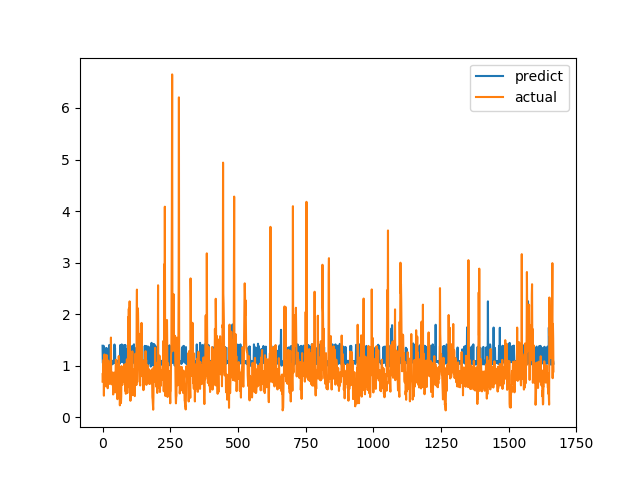

Source data for this figure (header and first rows):
predict, actual
1.387, 0.6915
1.058, 0.8558
1.044, 0.7094
1.015, 1.015
1.385, 1.116
1.088, 0.4183
1.065, 1.002
1.066, 1.219
1.072, 1.143
1.038, 0.6528
1.066, 0.6747
1.334, 0.601
1.089, 0.6695
1.084, 0.6538
1.066, 0.7814
1.343, 1.206
1.058, 0.8469
1.054, 0.8286
1.023, 0.6482
1.028, 0.5624
1.066, 0.7183
1.054, 1.1
1.085, 0.9542
1.089, 0.729
1.073, 0.6694
1.403, 0.8631
1.044, 0.6465
1.07, 0.8223
1.067, 0.9236
1.078, 0.8301
1.094, 1.067
1.089, 1.546
1.089, 0.6827
1.084, 0.6386
1.042, 0.6464
1.089, 0.6881
1.064, 0.7274
1.027, 0.65
1.043, 0.8694
1.098, 0.4409
1.059, 0.4519
1.087, 0.7575
1.088, 0.4952
1.089, 0.6851
1.411, 0.7244
1.056, 0.8654
1.344, 0.74
1.054, 0.8071
1.065, 0.8204
1.046, 1.114
1.09, 1.109
1.089, 0.4751
1.044, 1.039
1.071, 0.9458
1.035, 0.7878
1.089, 0.3505
1.096, 0.9368
1.089, 0.9868
1.073, 0.647
1.005, 1.03
... 1,606 more rows
